Labelled photos from "datasets", an image-classification folder in nhungoc16005/UniProof-AI. The possible labels are: GIAY HIEN MAU, GIAY KHEN GCN, KHONG PHAI MINH CHUNG, SU KIEN CLB NGAY HOI, SU KIEN HOI truong, SU KIEN TINH nguyen, SU KIEN VAN NGHE THE THAO.

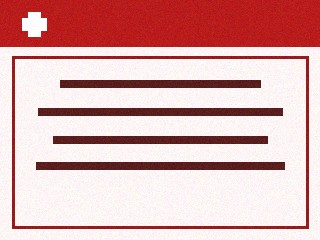
Label: GIAY HIEN MAU

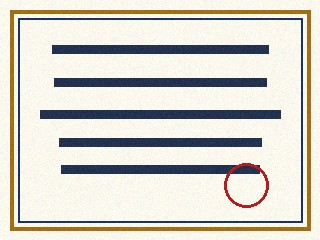
Label: GIAY KHEN GCN

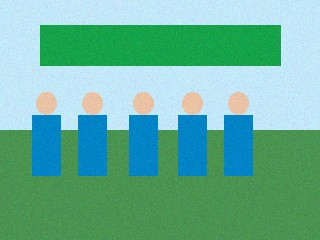
Label: SU KIEN TINH nguyen

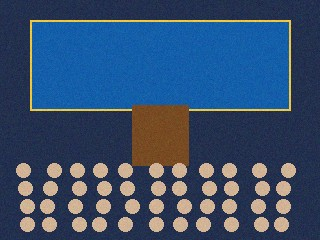
Label: SU KIEN HOI truong

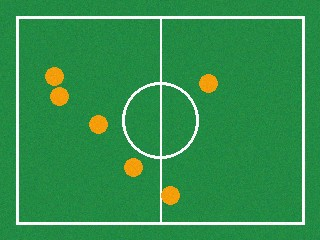
Label: SU KIEN VAN NGHE THE THAO

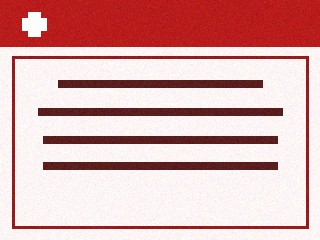
Label: GIAY HIEN MAU
